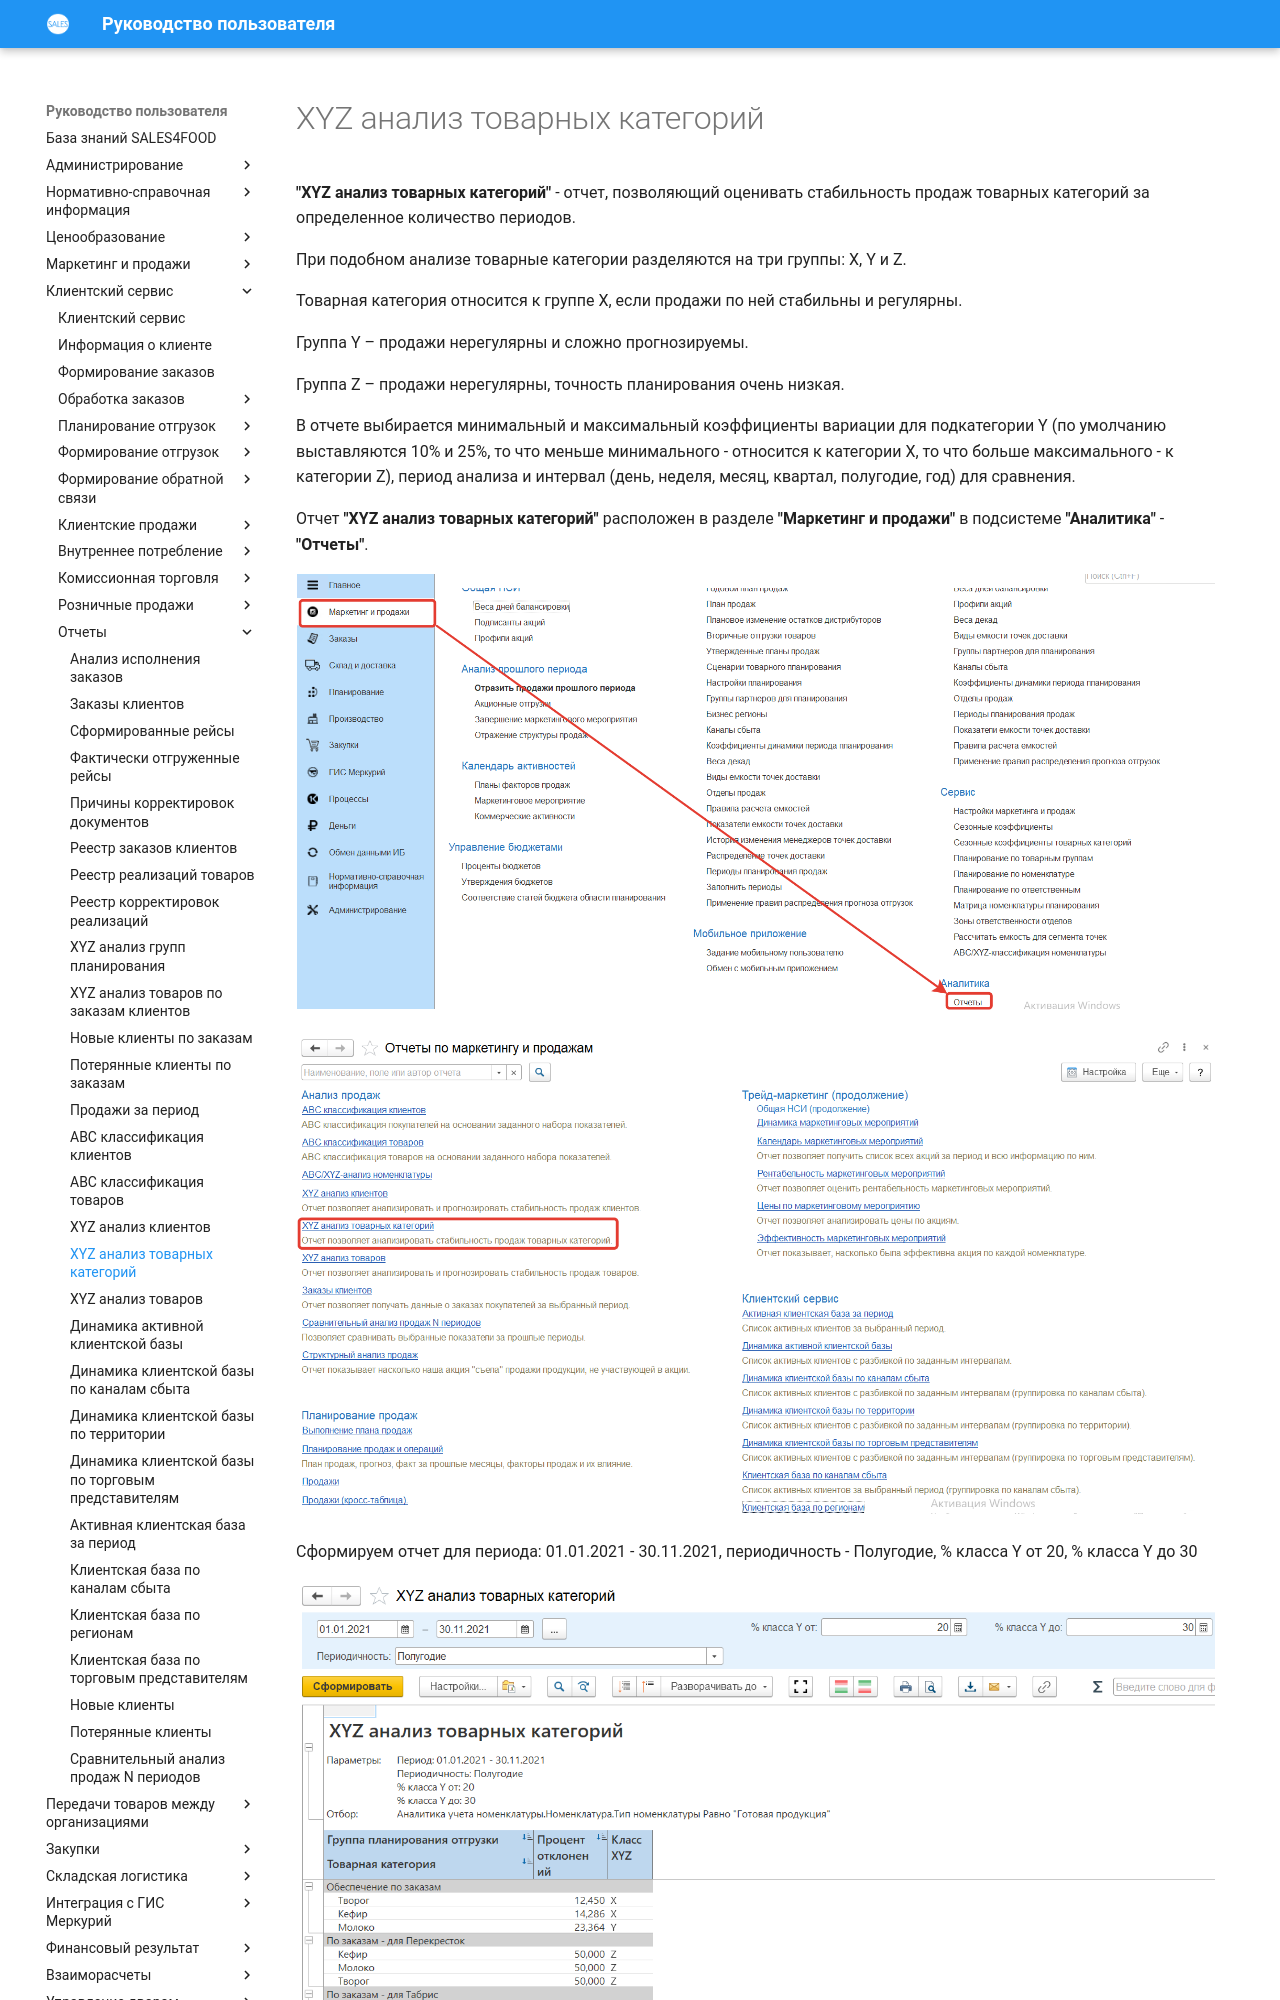

repository: Konstanta-it/sales4food · page: CustomerService/Reports/XYZAnalysisOfProductCategories/index.html · generator: mkdocs

# XYZ анализ товарных категорий

**"XYZ анализ товарных категорий"** - отчет, позволяющий оценивать стабильность продаж товарных категорий за определенное количество периодов.

При подобном анализе товарные категории разделяются на три группы: X, Y и Z.

Товарная категория относится к группе X, если продажи по ней стабильны и регулярны.

Группа Y – продажи нерегулярны и сложно прогнозируемы.

Группа Z – продажи нерегулярны, точность планирования очень низкая.

В отчете выбирается минимальный и максимальный коэффициенты вариации для подкатегории Y (по умолчанию выставляются 10% и 25%, то что меньше минимального  - относится к категории X, то что больше максимального - к категории Z), период анализа и интервал (день, неделя, месяц, квартал, полугодие, год) для сравнения.

Отчет **"XYZ анализ товарных категорий"** расположен в разделе **"Маркетинг и продажи"** в подсистеме **"Аналитика"** - **"Отчеты"**.

[![1][1]][1]

[![2][2]][2]

Сформируем отчет для периода: 01.01.2021 - 30.11.2021, периодичность - Полугодие, % класса Y от 20, % класса Y до 30

[![3][3]][3]
